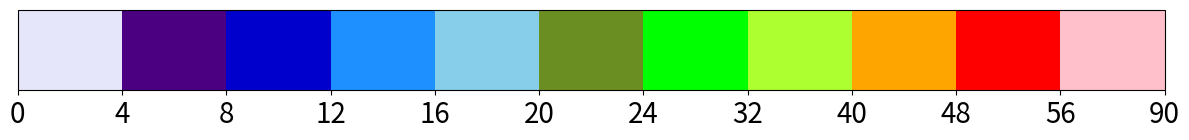

Here is the Python script that generated this plot:
import numpy as np
import matplotlib.pyplot as plt
from matplotlib.colors import ListedColormap, BoundaryNorm

PIXEL_SCALE = 90.0
THRESHOLDS = [12, 18, 24, 32]
COLOR_MAP = ['lavender', 'indigo', 'mediumblue', 'dodgerblue', 'skyblue', 'cyan',
                                  'olivedrab', 'lime', 'greenyellow', 'orange', 'red', 'magenta', 'pink',]

BOUNDS = [0, 4, 8, 12, 16, 20, 24, 32, 40, 48, 56, PIXEL_SCALE]

HMF_COLORS = np.array([
    [82, 82, 82],
    [252, 141, 89],
    [255, 255, 191],
    [145, 191, 219]
]) / 255


# Use equally spaced bounds for visual display, but label with real values
equal_bounds = list(range(len(BOUNDS)))  # [0, 1, 2, ..., 10]

cmap = ListedColormap(COLOR_MAP)
norm = BoundaryNorm(equal_bounds, cmap.N)

fig, ax = plt.subplots(figsize=(12, 1.5))

sm = plt.cm.ScalarMappable(cmap=cmap, norm=norm)
sm.set_array([])
cb = fig.colorbar(sm, cax=ax, orientation='horizontal', spacing='uniform')

# Place ticks at each boundary and label with real BOUNDS values
cb.set_ticks(equal_bounds)
cb.set_ticklabels([str(int(b)) for b in BOUNDS])
cb.ax.tick_params(labelsize=20)

plt.tight_layout()
plt.savefig('colorbar.png', dpi=300, bbox_inches='tight')
plt.show()
